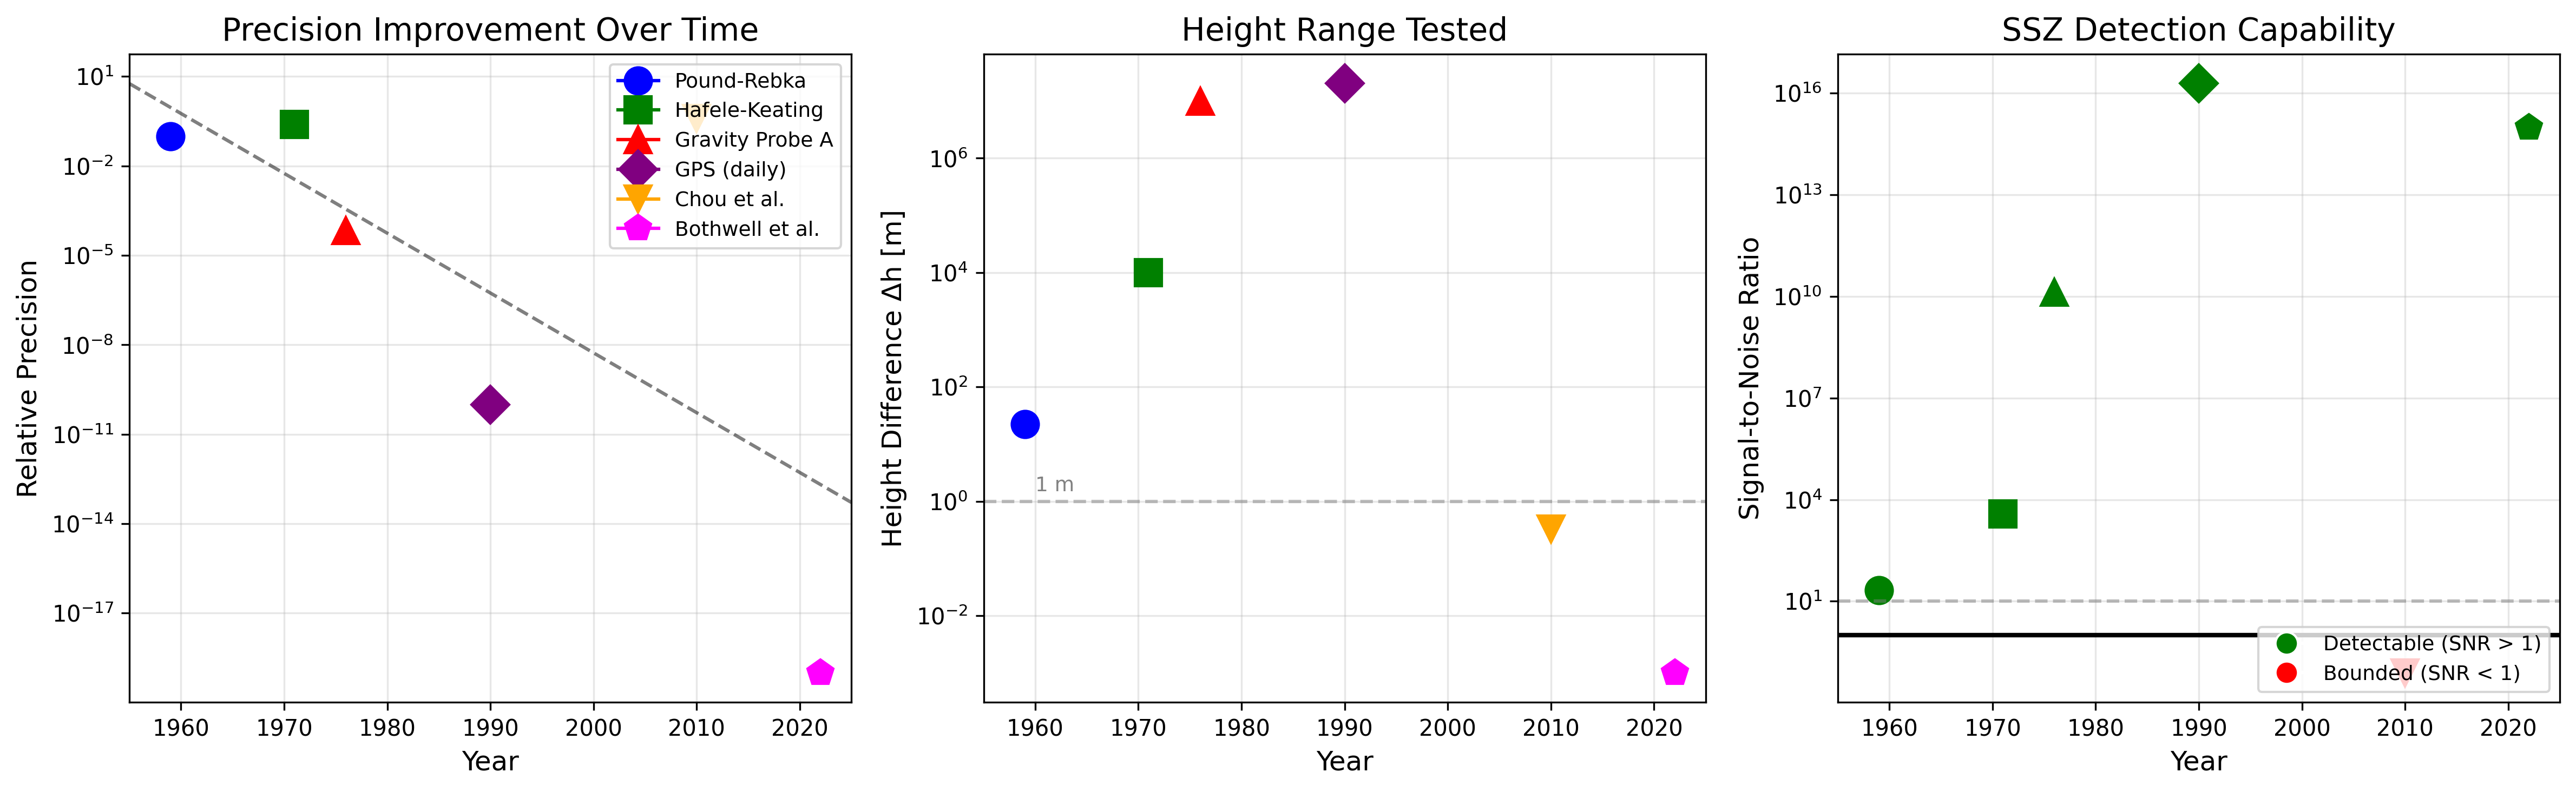

Here is the Python script that generated this plot:
"""
Figure F9: Experimental Validation History
Shows precision improvement over time
"""
import numpy as np
import matplotlib.pyplot as plt

# Validation experiments
experiments = [
    # (name, year, height_m, precision, marker, color)
    ('Pound-Rebka', 1959, 22.5, 0.10, 'o', 'blue'),
    ('Hafele-Keating', 1971, 10000, 0.25, 's', 'green'),
    ('Gravity Probe A', 1976, 1e7, 7e-5, '^', 'red'),
    ('GPS (daily)', 1990, 2.02e7, 1e-10, 'D', 'purple'),
    ('Chou et al.', 2010, 0.33, 0.40, 'v', 'orange'),
    ('Bothwell et al.', 2022, 0.001, 1e-19, 'p', 'magenta'),
]

years = [e[1] for e in experiments]
heights = [e[2] for e in experiments]
precisions = [e[3] for e in experiments]
markers = [e[4] for e in experiments]
colors = [e[5] for e in experiments]

fig, axes = plt.subplots(1, 3, figsize=(16, 5))

# Left: Precision vs Year
ax1 = axes[0]
for exp in experiments:
    ax1.semilogy(exp[1], exp[3], marker=exp[4], color=exp[5], 
                 markersize=12, label=exp[0])
ax1.set_xlabel('Year', fontsize=12)
ax1.set_ylabel('Relative Precision', fontsize=12)
ax1.set_title('Precision Improvement Over Time', fontsize=14)
ax1.legend(loc='upper right', fontsize=9)
ax1.grid(True, alpha=0.3)
ax1.set_xlim(1955, 2025)

# Add trend line
years_arr = np.array(years)
prec_arr = np.array(precisions)
z = np.polyfit(years_arr, np.log10(prec_arr), 1)
trend_years = np.linspace(1955, 2025, 100)
trend_prec = 10**(z[0] * trend_years + z[1])
ax1.semilogy(trend_years, trend_prec, 'k--', alpha=0.5, label='Trend')

# Middle: Height Range Tested
ax2 = axes[1]
for exp in experiments:
    ax2.semilogy(exp[1], exp[2], marker=exp[4], color=exp[5], 
                 markersize=12, label=exp[0])
ax2.set_xlabel('Year', fontsize=12)
ax2.set_ylabel('Height Difference Δh [m]', fontsize=12)
ax2.set_title('Height Range Tested', fontsize=14)
ax2.grid(True, alpha=0.3)
ax2.set_xlim(1955, 2025)
ax2.axhline(1, color='gray', ls='--', alpha=0.5)
ax2.text(1960, 1.5, '1 m', fontsize=9, color='gray')

# Right: SSZ Detection Capability
ax3 = axes[2]

# For each experiment, calculate SSZ drift that would be detectable
# SSZ drift = precision (if precision = noise floor)
# Detectable if SNR > 1, i.e., drift > noise

for exp in experiments:
    # Assume optical clock frequency for scaling
    # SSZ drift at height h: dphi ~ 0.59 * h rad (for 1m, 1s, 429 THz)
    ssz_drift = 0.59 * exp[2]  # rad at that height for 1s
    noise = exp[3] * 2 * np.pi  # Convert fractional to rad (rough)
    snr = ssz_drift / max(noise, 1e-20)
    
    color = 'green' if snr > 1 else 'red'
    ax3.semilogy(exp[1], snr, marker=exp[4], color=color, 
                 markersize=12, label=exp[0])

ax3.axhline(1, color='black', ls='-', lw=2, label='Detection threshold')
ax3.axhline(10, color='gray', ls='--', alpha=0.5)
ax3.set_xlabel('Year', fontsize=12)
ax3.set_ylabel('Signal-to-Noise Ratio', fontsize=12)
ax3.set_title('SSZ Detection Capability', fontsize=14)
ax3.grid(True, alpha=0.3)
ax3.set_xlim(1955, 2025)

# Add legend with color coding
from matplotlib.lines import Line2D
legend_elements = [
    Line2D([0], [0], marker='o', color='w', markerfacecolor='green', 
           markersize=10, label='Detectable (SNR > 1)'),
    Line2D([0], [0], marker='o', color='w', markerfacecolor='red', 
           markersize=10, label='Bounded (SNR < 1)'),
]
ax3.legend(handles=legend_elements, loc='lower right', fontsize=9)

plt.tight_layout()
plt.savefig('F9_validation.png', dpi=300, bbox_inches='tight')
plt.savefig('F9_validation.pdf', bbox_inches='tight')
print("Saved: F9_validation.png/pdf")
